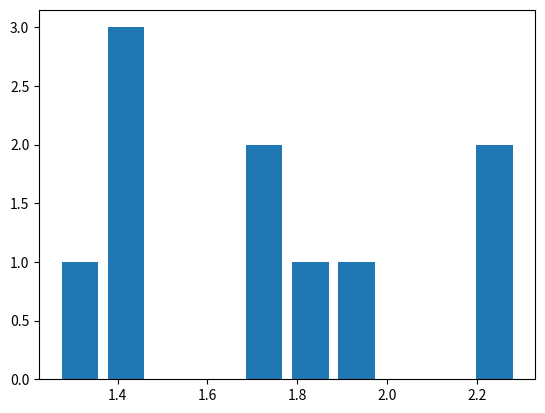

Reproduce this figure in Python. (Note: this script raises an exception after producing the figure.)


import numpy as np
import matplotlib.pyplot as plt
import os

def save_fig(fname):
    figdir = os.path.join(os.environ["PYPROBML"], "figures")
    plt.tight_layout()    
    fullname = os.path.join(figdir, fname)
    print('saving to {}'.format(fullname))
    plt.savefig(fullname)
   
from scipy.stats import gaussian_kde
from scipy.stats import norm
np.random.seed(42)

x = np.arange(0.5, 2.5, 0.01)
for size in [10, 100, 1000]:
    samples = norm.rvs(loc=1.5, scale=0.5, size=size)
    y = norm.pdf(x, loc=1.5, scale=0.5)

    plt.figure()
    plt.hist(samples, normed=True, rwidth=0.8)
    plt.plot(x, y, 'r')
    plt.xlim(0, 3)
    plt.title('n_samples = %d' % size)
    save_fig('mcAccuracyDemoHist%d.pdf' % size)

    kde = gaussian_kde(samples)
    y_estimate = kde(x)
    plt.figure()
    plt.plot(x, y, 'r', label='true pdf')
    plt.plot(x, y_estimate, 'b--', label='estimated pdf')
    plt.legend()
    plt.title('n_samples = %d' % size)
    save_fig('mcAccuracyDemoKde%d.pdf' % size)
plt.show()
